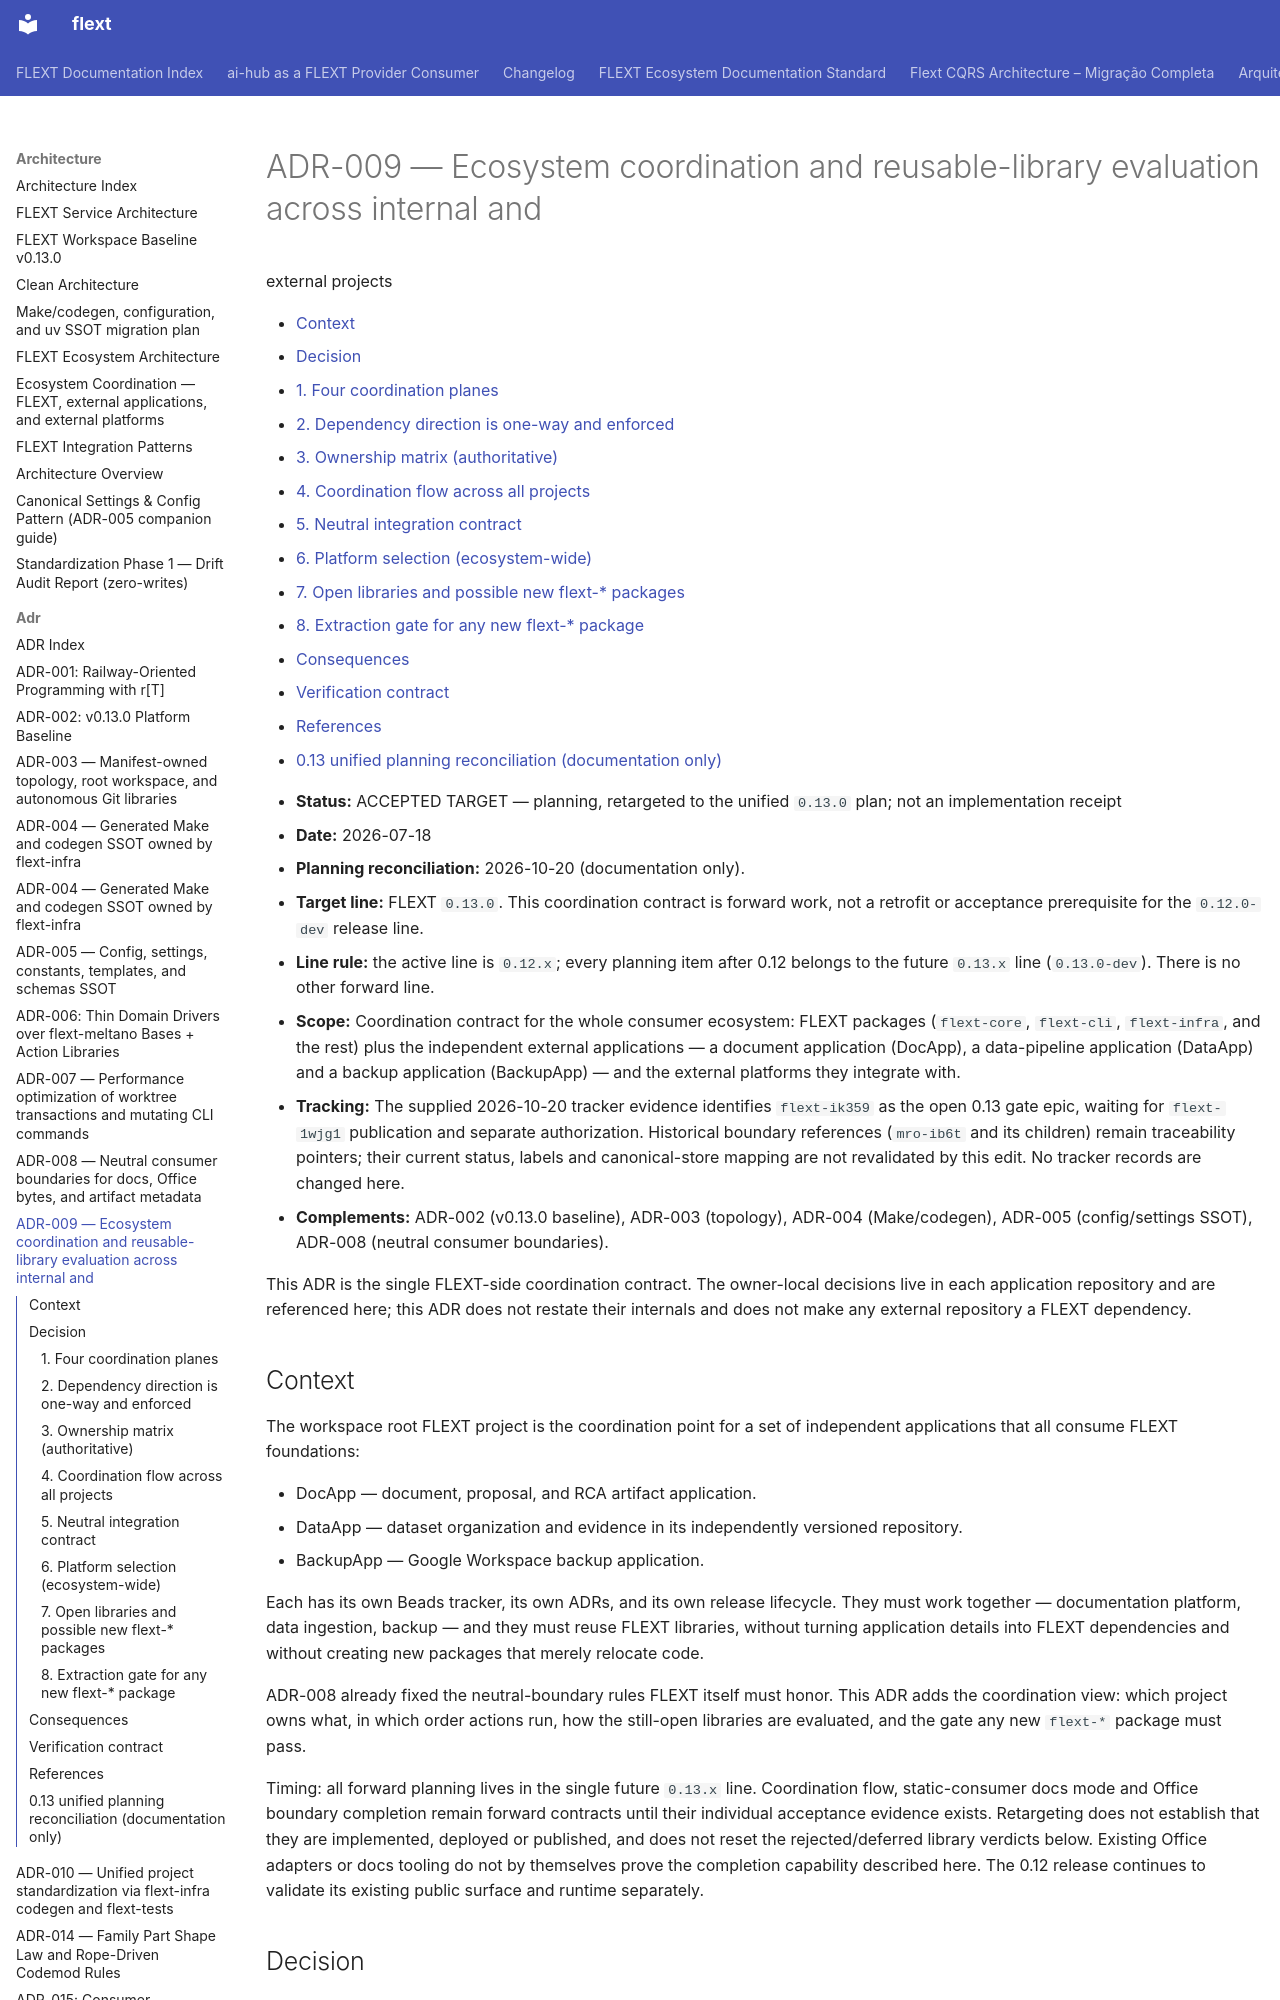

repository: flext-sh/flext · page: architecture/adr/009-ecosystem-coordination-and-library-evaluation/index.html · generator: mkdocs

# ADR-009 — Ecosystem coordination and reusable-library evaluation across internal and

external projects

<!-- TOC START -->

- [Context](#context)
- [Decision](#decision)
  - [1. Four coordination planes](#1-four-coordination-planes)
  - [2. Dependency direction is one-way and enforced](#2-dependency-direction-is-one-way-and-enforced)
  - [3. Ownership matrix (authoritative)](#3-ownership-matrix-authoritative)
  - [4. Coordination flow across all projects](#4-coordination-flow-across-all-projects)
  - [5. Neutral integration contract](#5-neutral-integration-contract)
  - [6. Platform selection (ecosystem-wide)](#6-platform-selection-ecosystem-wide)
  - [7. Open libraries and possible new flext-\* packages](#7-open-libraries-and-possible-new-flext-packages)
  - [8. Extraction gate for any new flext-\* package](#8-extraction-gate-for-any-new-flext-package)
- [Consequences](#consequences)
- [Verification contract](#verification-contract)
- [References](#references)
- [0.13 unified planning reconciliation (documentation only)](#013-unified-planning-reconciliation-documentation-only)

<!-- TOC END -->

- **Status:** ACCEPTED TARGET — planning, retargeted to the unified `0.13.0` plan;
  not an implementation receipt
- **Date:** 2026-07-18
- **Planning reconciliation:** 2026-10-20 (documentation only).
- **Target line:** FLEXT `0.13.0`. This coordination contract is forward work, not a
  retrofit or acceptance prerequisite for the `0.12.0-dev` release line.
- **Line rule:** the active line is `0.12.x`; every planning item after 0.12 belongs to
  the future `0.13.x` line (`0.13.0-dev`). There is no other forward line.
- **Scope:** Coordination contract for the whole consumer ecosystem: FLEXT packages
  (`flext-core`, `flext-cli`, `flext-infra`, and the rest) plus the independent external
  applications — a document application (DocApp), a data-pipeline application
  (DataApp) and a backup application (BackupApp) — and the external platforms
  they integrate with.
- **Tracking:** The supplied 2026-10-20 tracker evidence identifies `flext-ik359` as the
  open 0.13 gate epic, waiting for `flext-1wjg1` publication and separate authorization.
  Historical boundary references (`mro-ib6t` and its children) remain traceability
  pointers; their current status, labels and canonical-store mapping are not revalidated
  by this edit. No tracker records are changed here.
- **Complements:** ADR-002 (v0.13.0 baseline), ADR-003 (topology), ADR-004
  (Make/codegen), ADR-005 (config/settings SSOT), ADR-008 (neutral consumer boundaries).

This ADR is the single FLEXT-side coordination contract. The owner-local decisions live
in each application repository and are referenced here; this ADR does not restate their
internals and does not make any external repository a FLEXT dependency.

## Context

The workspace root FLEXT project is the coordination point for a set of independent
applications that all consume FLEXT foundations:

- DocApp — document, proposal, and RCA artifact application.
- DataApp — dataset organization and evidence in its independently versioned repository.
- BackupApp — Google Workspace backup application.

Each has its own Beads tracker, its own ADRs, and its own release lifecycle. They must
work together — documentation platform, data ingestion, backup — and they must reuse
FLEXT libraries, without turning application details into FLEXT dependencies and without
creating new packages that merely relocate code.

ADR-008 already fixed the neutral-boundary rules FLEXT itself must honor. This ADR adds
the coordination view: which project owns what, in which order actions run, how the
still-open libraries are evaluated, and the gate any new `flext-*` package must pass.

Timing: all forward planning lives in the single future `0.13.x` line.
Coordination flow, static-consumer docs mode and Office boundary completion remain
forward contracts until their individual acceptance evidence exists. Retargeting does
not establish that they are implemented, deployed or published, and does not reset the
rejected/deferred library verdicts below. Existing Office adapters or docs tooling do
not by themselves prove the completion capability described here. The 0.12 release
continues to validate its existing public surface and runtime separately.

## Decision
